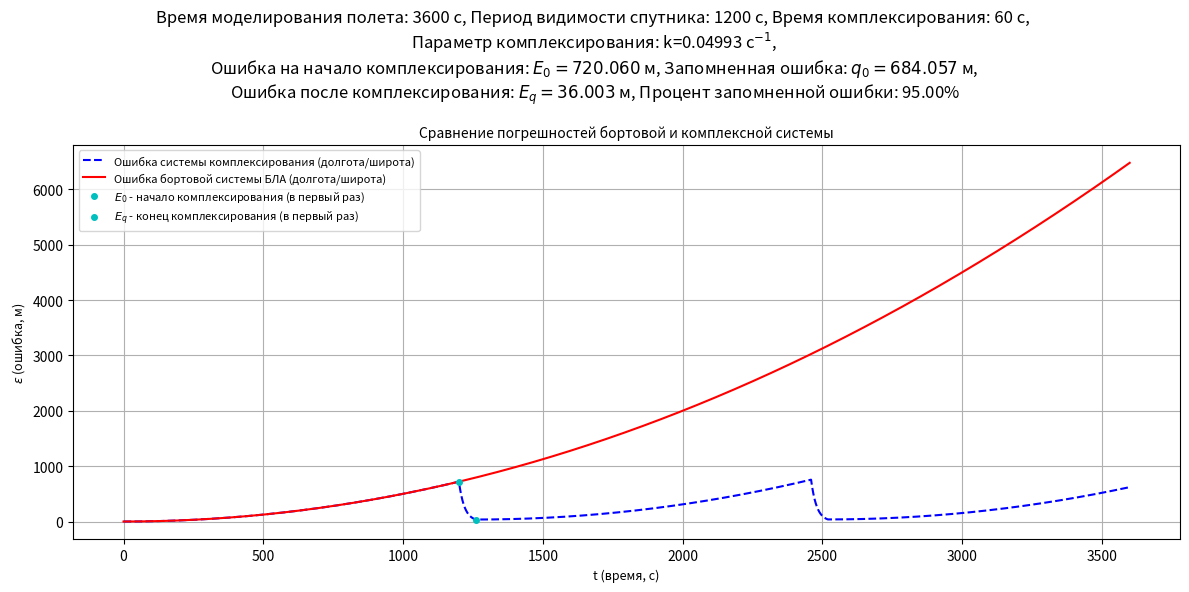

This figure's Python source:
from math import exp
from matplotlib.pyplot import show, subplots
import numpy as np

#######################################
#  Моделирование погрешностей систем  #
#######################################
class ErrorsModelSimulator:
    """ Вычисление ошибки (без комплексирования и с комплексированием - GPS).
        - flight_duration: время моделирования полета БЛА (с);
        - GPS_period     : период видимости спутника/GPS (с);
        - GPS_duration   : время комплексирования/видимости спутника (с);
        - accuracy       : точность (доля запомненной ошибки);
        - C              : коэффициент роста ошибки определения координат положения БЛА по квадратичной зависимости от времени полета БЛА (дрейф).
        - dt             : временной шаг моделирования полета БЛА (с);
    """
    def __init__(self, flight_duration=3600, GPS_period=1200, GPS_duration=60, 
                 accuracy=0.95, C=0.001, dt=0.1):
        # Исходные данные
        self.flight_duration = flight_duration
        self.GPS_period = GPS_period
        self.GPS_duration = GPS_duration
        self.accuracy = accuracy
        self.C = C
        self.dt = dt
        # Вычисляемые данные
        self.k = self._calculate_k_parametr()               # Основной параметр комплексирования
        self.errors = self._calculate_without_correction()  # Ошибка бортовой системы БЛА
        self.errors_GPS = self._calculate_with_correction() # Ошибка комплексной системы БЛА
   
    def _calculate_k_parametr(self):
        """ Запомненная ошибка комплексирования вычисляется из формулы:
                q = (1 - exp(-k*tau)) * (y - x), где:
        - k   : основной параметр комплексирования;
        - tau : время комплексирования (GPS_duration);
        - y   : координата (долготы/широты) по спутнику/GPS;
        - x   : координата (долготы/широты) по СВС (система воздушных сигналов).
        """
        # Необходимо, чтобы q >= 0.95 * (y-x) (по усл.) => 1 - exp(-k * tau) >= 0.95 => k >= -ln(1 - 0.95)/tau.
        # Из теории автоматического управления известно, что exp(-5) < 0.01, т.е. k=5/tau покрывает как минимум 99% ошибки определения координат положения.
        # В случае k >= -ln(0.05) покрывается как минимум 95% ошибки определения координат положения.
        # Тогда в качестве k необходимо вернуть: 5 / self.GPS_duration
        k = -np.log(1 - self.accuracy) / self.GPS_duration
        return k

    def _calculate_without_correction(self):
        """ Вычисление ошибки определения координат положения БЛА """
        # Память
        errors = list()
        # Цикл вычисления ошибки
        for t in np.arange(0, self.flight_duration + self.dt, self.dt):            
            # В начальный момент времени ошибка = 0
            if (t <= 1e-6):
                errors.append(0)
            # Посольку данные синтетические, то рост ошибки определения координат положения БЛА по долготе и широте одинаковый и определяется по квадратичной зависимости от времени полета (дрейф)
            else:
                errors.append(errors[-1] + self.C * t * self.dt)
        
        return errors
                
    def _calculate_with_correction(self):
        """ Вычисление ошибки комплексирования (GPS) """
        # Ошибка комплексирования
        error = 0
        # Память
        errors_GPS = list()
        # Повторяющийся интервал видимости спутника (self.GPS_period + self.GPS_duration)
        time_since_GPS = 0
        
        # Цикл вычисления ошибки комплексирования
        for t in np.arange(0, self.flight_duration + self.dt, self.dt):
            # Если повторяющийся интервал стал >= self.GPS_period, то спутник виден
            if time_since_GPS - self.dt >= self.GPS_period:
                error -= error * (1 - exp(-self.k * self.dt))
                # Если time_since_GPS == self.GPS_period + self.GPS_duration, то спутник больше не виден
                # eps = 1e-6 - для учета погрешности машинного вычисления
                if np.abs(time_since_GPS - (self.GPS_period + self.GPS_duration)) <= 1e-6:
                    time_since_GPS = 0
            # Поскольку данные синтетические, то рост ошибки определения координат положения БЛА по широте и долготе одинаковый и определяется по квадратичной зависимости от времени полета (дрейф)
            else:
                error += self.C * time_since_GPS * self.dt
            errors_GPS.append(error)
            time_since_GPS += self.dt
        return errors_GPS
        
    def show_plot(self):
        """ Отрисовка.
            - Широта: от экватора к полюсам (от -90 градусов [Южный полюс] до +90 градусов [Северный полюс]);
            - Долгота: от нулевого меридиана (Гринвич) на В или З (от -180 градусов [Восток] до +180 градусов [Запад]).
            Измерения смещения производятся в метрах для простоты (без учета радиуса и кривизны (для небольших участков) Земли).
        """
        # Вычисление велеичин для сравнительного анализа
        E_0_ind = int(self.GPS_period/self.dt)
        E_0 = self.errors[E_0_ind]
        E_q_ind = int((self.GPS_period + self.GPS_duration)/self.dt)
        E_q = self.errors_GPS[E_q_ind]
        q = (1 - exp(-self.k * self.GPS_duration)) * E_0
        percent = (q/E_0) * 100
        
        # Настройка отрисовки окна с графиками
        fig, axs = subplots(1, 1, figsize=(12, 6))
        fig.canvas.manager.set_window_title("Моделирование погрешности бортовой системы БЛА и комплексной системы")
        fig.suptitle(
            f"Время моделирования полета: {self.flight_duration} с, "
            f"Период видимости спутника: {self.GPS_period} с, "
            f"Время комплексирования: {self.GPS_duration} с, "
            f"\nПараметр комплексирования: k={self.k:.5f} с$^{{-1}}$, "
            f"\nОшибка на начало комплексирования: $E_0 = {E_0:.3f}$ м, "
            f"Запомненная ошибка: $q_0 = {q:.3f}$ м, "
            f"\nОшибка после комплексирования: $E_q = {E_q:.3f}$ м, "
            f"Процент запомненной ошибки: {percent:.2f}%",
            fontsize=12
        )
  
        # Массив временных меток
        t = np.arange(0, self.flight_duration + self.dt, self.dt)
        
        # Ошибка без коплексирования и с комплексированием
        axs.plot(t, self.errors_GPS, label="Ошибка системы комплексирования (долгота/широта)", color='blue', linestyle='--')
        axs.plot(t, self.errors, label="Ошибка бортовой системы БЛА (долгота/широта)", color='red', linestyle='-')
        axs.plot(self.GPS_period, E_0, 'co', markersize=4, label="$E_0$ - начало комплексирования (в первый раз)")
        axs.plot(self.GPS_period + self.GPS_duration, E_q, 'co', markersize=4, label="$E_q$ - конец комплексирования (в первый раз)")
        axs.set_title("Сравнение погрешностей бортовой и комплексной системы", fontsize=10)
        axs.set_xlabel("t (время, с)", fontsize=9)
        axs.set_ylabel("$\epsilon$ (ошибка, м)", fontsize=9)
        axs.legend(fontsize=8)
        axs.grid(True)
        
        fig.tight_layout()
        show()   
        
if __name__ == "__main__":
    """ ЗАПУСК ПРОГРАММЫ """
    errors_model_sim = ErrorsModelSimulator(flight_duration=60*60, GPS_period=20*60, GPS_duration=1*60, 
                                            accuracy=0.95, C=0.001, dt=0.1)
    errors_model_sim.show_plot()